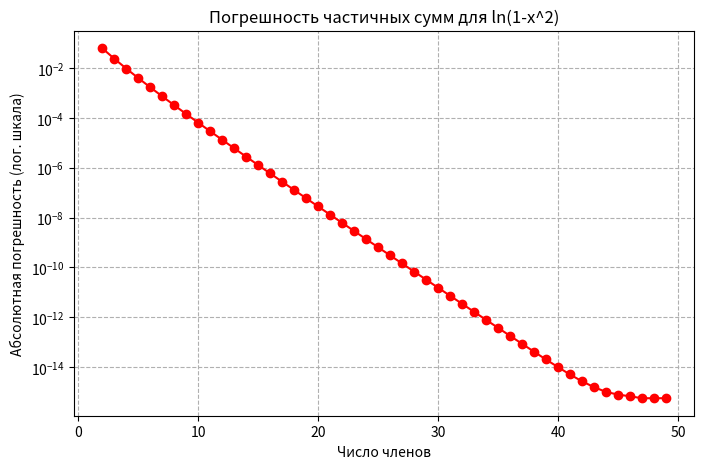

Write Python code to recreate this figure.
# Барабанов Иван Сергеевич
# Вариант №16


import numpy as np
import matplotlib.pyplot as plt
import math

print("=" * 60)
print("Лабораторная работа №1")
print("=" * 60)

# ========================================================
# ЗАДАНИЕ 1: Сравнение точности float 64 и float 32
# ========================================================


def f(x):
    if (abs(x) < 1e-3):
        return 1/6
    return (x-np.sin(x))/(x**3)


x_vals = np.logspace(-1, -15, 15)

print("\n --- Задание 1: Сравнение float64 and float32 ---")
print(f"{'x':<10} {'float64:':<20} {'float32:':<20} {'Отн. ошибка':<15}")
print("-" * 65)

for x in x_vals:
    res64 = f(np.float64(x))
    res32 = f(np.float32(x))
    if res64 != 0:
        rel_err = abs(res64 - res32) / abs(res64)
    else:
        res_err = 0
    print(f"{x:<10.1e} {res64:<20.10f} {res32:<20.10f} {rel_err:<15.2e}")


# ========================================================
# ЗАДАНИЕ 2: Машинный эпсилон
# ========================================================


def machine_epsilon(dtype):
    eps = 1.0
    while dtype(1.0 + eps) != dtype(1.0):
        eps /= 2.0
    return eps * 2.0


print("\n --- Задание 2: Машинный эпсилон ---")
print(f"float64: {machine_epsilon(np.float64): .5e}")
print(f"float32: {machine_epsilon(np.float32): .5e}")


# ========================================================
# ЗАДАНИЕ 3: Ряд Тейлора
# ========================================================

def my_logf(x, eps=1e-10):
    term = -x*x
    s = term
    n = 2
    while abs(term) > eps:
        term *= x*x*(n-1)/n
        s += term
        n += 1
    return s, n-1


print("\n --- Задание 3: Ряд Тейлора для log(1-x^2) ---")
for x in [0.2, -0.6, 0.8]:
    for eps in [1e-6, 1e-10]:
        approx, terms = my_logf(x, eps)
        exact = math.log(1-x*x)
        print(f"x={x:3}, eps={eps:.0e}: approx={approx:.10f}, "
              f"exact={exact:.10f}, terms={terms}, error={abs(approx-exact):.2e}")

# ========================================================
# ЗАДАНИЕ 4: График погрешности для x=0.7
# ========================================================

print("\n --- Задание 4: График поогрешности ---")
x_fixed = 0.7
exact_val = math.log(1-x_fixed*x_fixed)
terms_list = []
errors_list = []

term = -x_fixed*x_fixed
s = term
n = 2
while n < 50:
    term *= x_fixed*x_fixed*(n-1)/n
    s += term
    n += 1
    terms_list.append(n-1)
    errors_list.append(abs(exact_val-s))

plt.figure(figsize=(8, 5))
plt.semilogy(terms_list, errors_list, 'o-', color='red')
plt.title('Погрешность частичных сумм для ln(1-x^2)')
plt.xlabel('Число членов')
plt.ylabel('Абсолютная погрешность (лог. шкала)')
plt.grid(True, which='both', linestyle='--')
plt.show()
